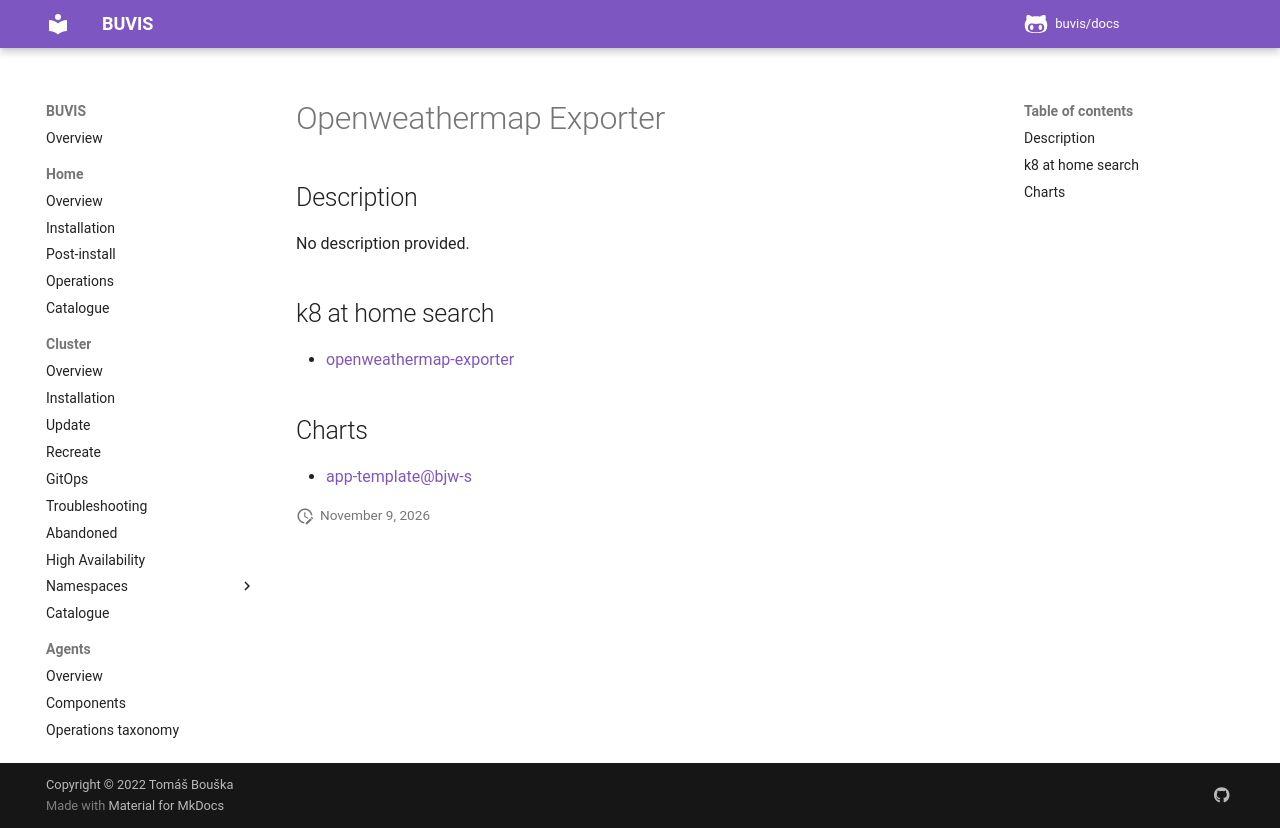

repository: buvis/docs · page: cluster/catalogue/openweathermap-exporter/index.html · generator: mkdocs

# Openweathermap Exporter

## Description

No description provided.

## k8 at home search

- [openweathermap-exporter](https://nanne.dev/k8s-at-home-search/#/openweathermap-exporter)

## Charts

- [app-template@bjw-s](https://bjw-s.github.io/helm-charts/)
